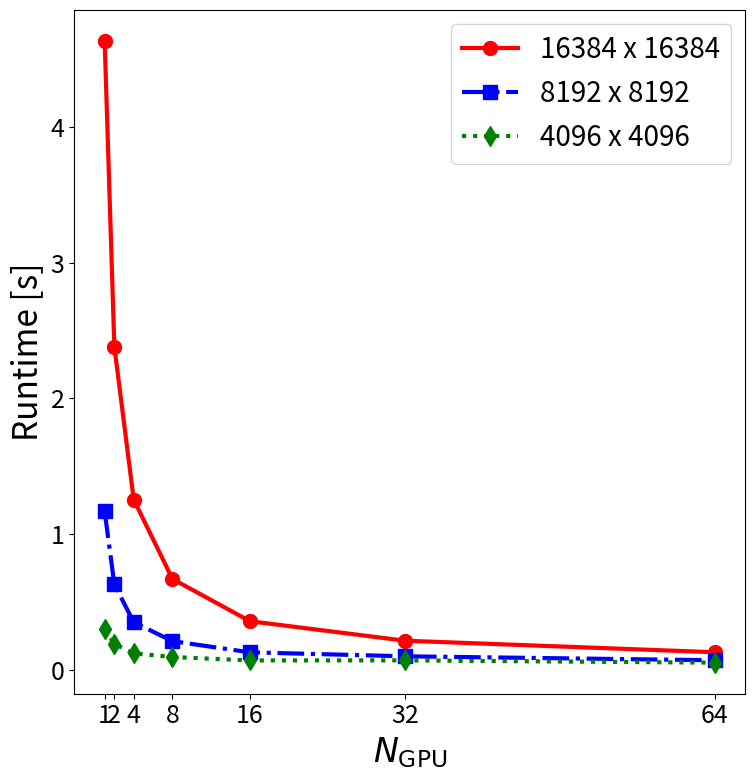
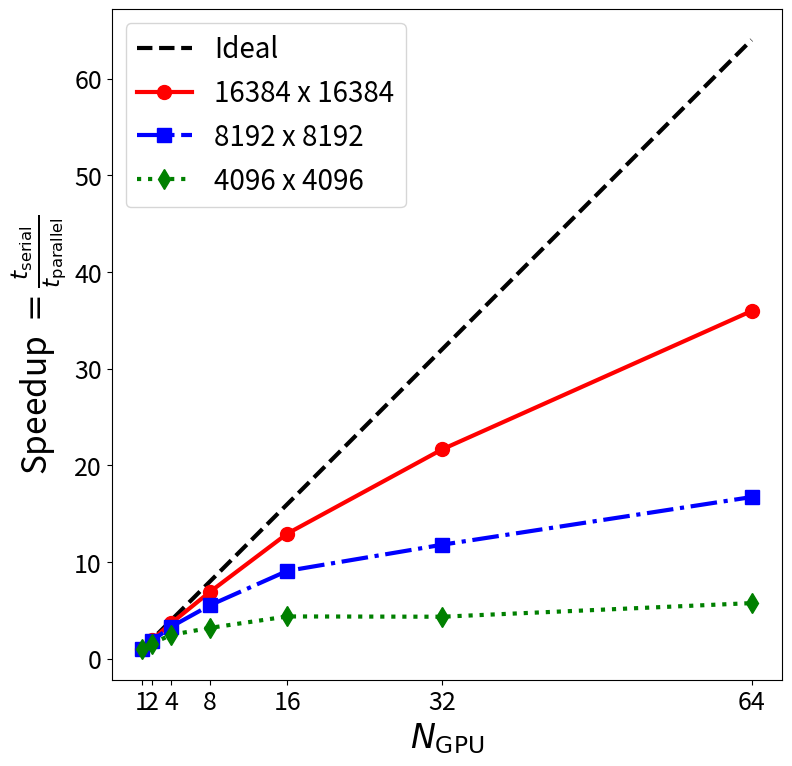
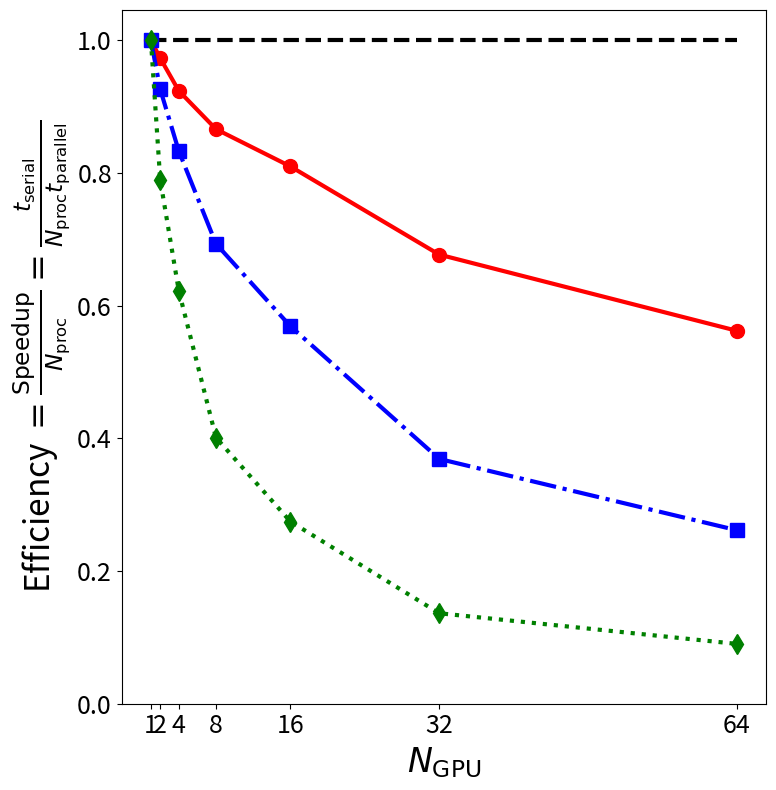

Here is the Python script that generated these plots, in order:
import numpy as np
import matplotlib as mpl
import matplotlib.pyplot as plt

##############################################################################
# User Input
##############################################################################

# Controls which plots to generate
plot_cpu_core_single_node = False
plot_cpu_core = False
plot_cpu_node = False
plot_gpu = True
plot_compare_cpu_node_gpu = False

# Set default figure size in inches
plt.rcParams["figure.figsize"] = (8, 8) 

# Font size for x and y axis labels
mpl.rcParams['axes.labelsize'] = 24

# Font size for the x and y axis tick labels
plt.rcParams['xtick.labelsize'] = 18
plt.rcParams['ytick.labelsize'] = 18

# Set default line thickness (linewidth)
mpl.rcParams['lines.linewidth'] = 3  

# Set default marker size (markersize)
mpl.rcParams['lines.markersize'] = 10 

# Font size for lebels in the legend
plt.rc('legend', fontsize=20) 

##############################################################################
# Strong Scaling Data to Plot
##############################################################################

# CPU - Total Runtime vs N CPU Core

# dictionary to hold the number of CPU cores and the corresponding runtimes for each mesh size
n_cpu_core = [1, 2, 4, 8, 16, 32, 64, 128, 256, 512, 1024, 2048, 4096]

t_cpu_core = {}
#t_cpu_core[1024] = [1.341, 0.6346, 0.2891, 0.1434, 0.08059, 0.05177, 0.04403, 0.045, 0.03228, 0.02579, 0.02533, 0.02398, 0.02411]
#t_cpu_core[2048] = [4.642, 2.285, 1.114, 0.596, 0.2524, 0.1446, 0.0987, 0.09266, 0.06734, 0.05125, 0.03412, 0.02748, 0.2614]
t_cpu_core[4096] = [17.38, 8.72, 4.347, 2.15, 1.41, 1.286, 1.307, 1.352, 0.4695, 0.1029, 0.07226, 0.05467, 0.03503]
t_cpu_core[8192] = [79.53, 39.91, 20.09, 10.12, 6.709, 6.196, 6.336, 6.432, 3.071, 1.353, 0.4719, 0.1066, 0.0781]
t_cpu_core[16384] = [335.6, 169.5, 89.94, 54.56, 27.09, 24.99, 25.62, 26.11, 13.05, 6.462, 3.083, 1.358, 0.4745]

# CPU - Total Runtime vs N CPU Node (Ran on Derecho so each node has 128 cores)... the times are the same as cpu_core data above but just from 128 cores to the end.
# dictionary to hold the number of CPU cores and the corresponding runtimes for each mesh size
n_cpu_node = [1, 2, 4, 8, 16, 32]

t_cpu_node = {}
for mesh_size in t_cpu_core:
    t_cpu_node[mesh_size] = t_cpu_core[mesh_size][7:]

# GPU - Total Runtime vs N GPU
n_gpu = [1, 2, 4, 8, 16, 32, 64]

t_gpu = {}
t_gpu[4096] =  [0.3004, 0.1902, 0.1207, 0.09364, 0.06838, 0.06885, 0.05205]
t_gpu[8192] =  [1.166, 0.6295, 0.35, 0.2103, 0.1281, 0.09877, 0.06967]
t_gpu[16384] = [4.633, 2.381, 1.254, 0.6688, 0.3576, 0.2139, 0.1288]


##############################################################################
# Helper Functions
##############################################################################
def speedup(t_serial, t_parallel):
    return t_serial/np.array(t_parallel)

def efficiency(t_serial, t_parallel, n_proc):
    return speedup(t_serial, t_parallel)/np.array(n_proc)

def create_runtime_plot(x_ticks, x_label_text):
    figure = plt.figure()

    # Set the x and y labels
    plt.xlabel(x_label_text)
    plt.ylabel(r'Runtime [s]')

    # Set x-axis ticks and labels to match the plotted points
    ax = figure.gca()  
    ax.set_xticks(x_ticks)  
    ax.set_xticklabels(x_ticks)  

    plt.tight_layout()

    return figure

def create_speedup_plot(x_ticks, x_label_text):
    figure = plt.figure()

    # Plot ideal speedup for reference. Should be a 45 degree line up and to the right.
    plt.plot([1,np.max(x_ticks)], [1,np.max(x_ticks)], '--k', label='Ideal') 

    # Set the x and y labels
    plt.xlabel(x_label_text)
    plt.ylabel(r'Speedup $= \frac{t_{\mathrm{serial}}}{t_\mathrm{parallel}}$')

    # Set x-axis ticks and labels to match the plotted points
    ax = figure.gca()  
    ax.set_xticks(x_ticks)
    ax.set_xticklabels(x_ticks)  

    # Set aspect ratio to be equal to make the plot square. Makes it so the ideal speedup line is a 45 degree line.
    ax.set_aspect('equal') 

    plt.legend()
    plt.tight_layout()

    return figure

def create_efficiency_plot(x_ticks, x_label_text):
    figure = plt.figure()

    # Plot ideal efficiency for reference. Should be a horizontal line at y=1.
    plt.plot([1,np.max(x_ticks)], [1,1], '--k', label='Ideal')

    # Set the x and y labels
    plt.xlabel(x_label_text)
    plt.ylabel(r'Efficiency $= \frac{\mathrm{Speedup}}{N_{\mathrm{proc}}} =  \frac{t_{\mathrm{serial}}}{N_{\mathrm{proc}}t_{\mathrm{parallel}}}$')

    # Set x-axis ticks and labels to match the plotted points
    ax1 = figure.gca()  
    ax1.set_xticks(x_ticks)  
    ax1.set_xticklabels(x_ticks)  

    plt.legend()
    plt.tight_layout()

    return figure


# Useful labels for legends
legend_label_cpu_core = 'CPU Cores'
legend_label_cpu_node = 'CPU Nodes'
legend_label_gpu = 'GPU'

legend_label_mesh = dict()
legend_label_mesh[1024] =   '1024 x 1024'
legend_label_mesh[2048] =   '2048 x 2048'
legend_label_mesh[4096] =   '4096 x 4096'
legend_label_mesh[8192] =   '8192 x 8192'
legend_label_mesh[16384] = '16384 x 16384'

# Useful labels for the x-axis
x_label_cpu_core = r'$N_{\mathrm{CPU \ Core}}$'
x_label_cpu_node = r'$N_{\mathrm{CPU \ NODE}}$'
x_label_gpu = r'$N_{\mathrm{GPU}}$'

# Useful for line type, color, and marker types
line_type = dict()
line_type[16384] = '-ro'
line_type[8192] = '-.bs'
line_type[4096] = ':gd'
line_type[2048] = '-kx'
line_type[1024] = '-.c^'

line_type['cpu'] = '-.ro'
line_type['gpu'] = '-gs'

##############################################################################
# Runtime Figures
##############################################################################
if plot_cpu_core_single_node:
  runtime_figure_cpu_core_single_node = create_runtime_plot(n_cpu_core[0:8], x_label_cpu_core)
  for mesh_size in reversed(t_cpu_core):
    plt.plot(n_cpu_core[0:8], t_cpu_core[mesh_size][0:8], line_type[mesh_size], label=legend_label_mesh[mesh_size])
  plt.legend()
  plt.savefig("strong_scaling_runtime_cpu_core_single_node.png", dpi=300)

if plot_cpu_core:
  runtime_figure_cpu_core = create_runtime_plot(n_cpu_core, x_label_cpu_core)
  for mesh_size in reversed(t_cpu_core):
     plt.plot(n_cpu_core, t_cpu_core[mesh_size], line_type[mesh_size], label=legend_label_mesh[mesh_size])
  plt.legend()
  plt.savefig("strong_scaling_runtime_cpu_core.png", dpi=300)

if plot_cpu_node:
  runtime_figure_cpu_node = create_runtime_plot(n_cpu_node, x_label_cpu_node)
  for mesh_size in reversed(t_cpu_node):
     plt.plot(n_cpu_node, t_cpu_node[mesh_size], line_type[mesh_size], label=legend_label_mesh[mesh_size])
  plt.legend()
  plt.savefig("strong_scaling_runtime_cpu_node.png", dpi=300)

if plot_gpu:
  runtime_figure_gpu = create_runtime_plot(n_gpu, x_label_gpu)
  for mesh_size in reversed(t_gpu):
     plt.plot(n_gpu, t_gpu[mesh_size], line_type[mesh_size], label=legend_label_mesh[mesh_size])
  plt.legend()
  plt.savefig("strong_scaling_runtime_gpu.png", dpi=300)

if plot_compare_cpu_node_gpu:
  # CPU NODE and GPU Runtime Comparison
  for mesh_size in reversed(t_gpu):
    runtime_figure_cpu_node = create_runtime_plot(n_cpu_node, x_label_cpu_node)
    #plt.plot(n_cpu_node, t_cpu_node[mesh_size], line_type['cpu'], label='CPU Node - '+legend_label_mesh[mesh_size])
    #plt.plot(n_gpu[:-1], t_gpu[mesh_size][:-1], line_type['gpu'], label='GPU Node - '+legend_label_mesh[mesh_size])
    plt.semilogy(n_cpu_node, t_cpu_node[mesh_size], line_type['cpu'], label='CPU Node - '+legend_label_mesh[mesh_size])
    plt.semilogy(n_gpu[:-1], t_gpu[mesh_size][:-1], line_type['gpu'], label='GPU Node - '+legend_label_mesh[mesh_size])
    plt.xlabel('N')
    plt.legend()
    plt.savefig(f"strong_scaling_runtime_cpu_node_and_gpu_{mesh_size}.png", dpi=300)
  

##############################################################################
# Speedup Figures
##############################################################################
if plot_cpu_core_single_node:
  speedup_figure_cpu_core_single_node  = create_speedup_plot(n_cpu_core[0:8], x_label_cpu_core)
  for mesh_size in reversed(t_cpu_core):
     plt.plot(n_cpu_core[0:8], speedup(t_cpu_core[mesh_size][0], t_cpu_core[mesh_size][0:8]), line_type[mesh_size], label=legend_label_mesh[mesh_size])
  plt.legend()
  plt.savefig("strong_scaling_speedup_cpu_core_single_node.png", dpi=300)

if plot_cpu_core:
  speedup_figure_cpu_core  = create_speedup_plot(n_cpu_core, x_label_cpu_core)
  for mesh_size in reversed(t_cpu_core):
     plt.plot(n_cpu_core, speedup(t_cpu_core[mesh_size][0], t_cpu_core[mesh_size]), line_type[mesh_size], label=legend_label_mesh[mesh_size])
  plt.legend()
  plt.savefig("strong_scaling_speedup_cpu_core.png", dpi=300)

if plot_cpu_node:
  speedup_figure_cpu_node = create_speedup_plot(n_cpu_node, x_label_cpu_node)
  for mesh_size in reversed(t_cpu_node):
     plt.plot(n_cpu_node, speedup(t_cpu_node[mesh_size][0], t_cpu_node[mesh_size]), line_type[mesh_size], label=legend_label_mesh[mesh_size])
  plt.legend()
  plt.gca().legend().set_visible(False)
  plt.savefig("strong_scaling_speedup_cpu_node.png", dpi=300)

if plot_gpu:
  speedup_figure_gpu = create_speedup_plot(n_gpu, x_label_gpu)
  for mesh_size in reversed(t_gpu):
     plt.plot(n_gpu, speedup(t_gpu[mesh_size][0], t_gpu[mesh_size]), line_type[mesh_size], label=legend_label_mesh[mesh_size])
  plt.legend()
  plt.savefig("strong_scaling_speedup_gpu.png", dpi=300)

#if plot_compare_cpu_node_gpu:
#  # CPU NODE and GPU Speedup Comparison
#  for mesh_size in reversed(t_gpu):
#    speedup_figure_cpu_node_and_gpu = create_speedup_plot(n_cpu_node, x_label_cpu_node)
#    plt.plot(n_cpu_node, speedup(t_cpu_node[mesh_size][0], t_cpu_node[mesh_size]), line_type['cpu'], label='CPU Node - '+legend_label_mesh[mesh_size])
#    plt.plot(n_gpu[:-1], speedup(t_gpu[mesh_size][0], t_gpu[mesh_size][:-1]), line_type['gpu'], label='GPU - '+legend_label_mesh[mesh_size])
#    plt.xlabel('N')
#    plt.legend()
#    plt.savefig(f"strong_scaling_speedup_cpu_node_and_gpu_{mesh_size}.png", dpi=300)

##############################################################################
# Efficiency Figures
##############################################################################
if plot_cpu_core_single_node:
  efficiency_figure_cpu_core_single_node = create_efficiency_plot(n_cpu_core[0:8], x_label_cpu_core)
  for mesh_size in reversed(t_cpu_core):
      plt.plot(n_cpu_core[0:8], efficiency(t_cpu_core[mesh_size][0], t_cpu_core[mesh_size][0:8], n_cpu_core[0:8]), line_type[mesh_size], label=legend_label_mesh[mesh_size])
  plt.gca().set_ylim(bottom=0)
  plt.legend()
  plt.savefig("strong_scaling_efficiency_cpu_core_single_node.png", dpi=300)

if plot_cpu_core:
  efficiency_figure_cpu_core = create_efficiency_plot(n_cpu_core, x_label_cpu_core)
  for mesh_size in reversed(t_cpu_core):
      plt.plot(n_cpu_core, efficiency(t_cpu_core[mesh_size][0], t_cpu_core[mesh_size], n_cpu_core), line_type[mesh_size], label=legend_label_mesh[mesh_size])
  plt.gca().set_ylim(bottom=0)
  plt.legend()
  plt.savefig("strong_scaling_efficiency_cpu_core.png", dpi=300)

if plot_cpu_node:
  efficiency_figure_cpu_node = create_efficiency_plot(n_cpu_node, x_label_cpu_node)
  for mesh_size in reversed(t_cpu_node):
      plt.plot(n_cpu_node, efficiency(t_cpu_node[mesh_size][0], t_cpu_node[mesh_size], n_cpu_node), line_type[mesh_size], label=legend_label_mesh[mesh_size])
  plt.legend()
  plt.gca().legend().set_visible(False)
  plt.gca().set_ylim(bottom=0)
  plt.savefig("strong_scaling_efficiency_cpu_node.png", dpi=300)

if plot_gpu:
  efficiency_figure_gpu = create_efficiency_plot(n_gpu, x_label_gpu)
  for mesh_size in reversed(t_gpu):
      plt.plot(n_gpu, efficiency(t_gpu[mesh_size][0], t_gpu[mesh_size], n_gpu), line_type[mesh_size], label=legend_label_mesh[mesh_size])
  plt.legend()
  plt.gca().legend().set_visible(False)
  plt.gca().set_ylim(bottom=0)
  plt.savefig("strong_scaling_efficiency_gpu.png", dpi=300)

#if plot_compare_cpu_node_gpu:
#  # CPU NODE and GPU Efficiency Comparison
#  for mesh_size in reversed(t_gpu):
#    efficiency_figure_cpu_node_and_gpu = create_efficiency_plot(n_cpu_node, x_label_cpu_node)
#    plt.plot(n_cpu_node, efficiency(t_cpu_node[mesh_size][0], t_cpu_node[mesh_size], n_cpu_node), line_type['cpu'], label='CPU Node - '+legend_label_mesh[mesh_size])
#    plt.plot(n_gpu[:-1], efficiency(t_gpu[mesh_size][0], t_gpu[mesh_size][:-1], n_gpu[:-1]), line_type['gpu'], label='GPU - '+legend_label_mesh[mesh_size])
#    plt.xlabel('N')
#    plt.legend()
#    plt.savefig(f"strong_scaling_efficiency_cpu_node_and_gpu_{mesh_size}.png", dpi=300)

plt.show()